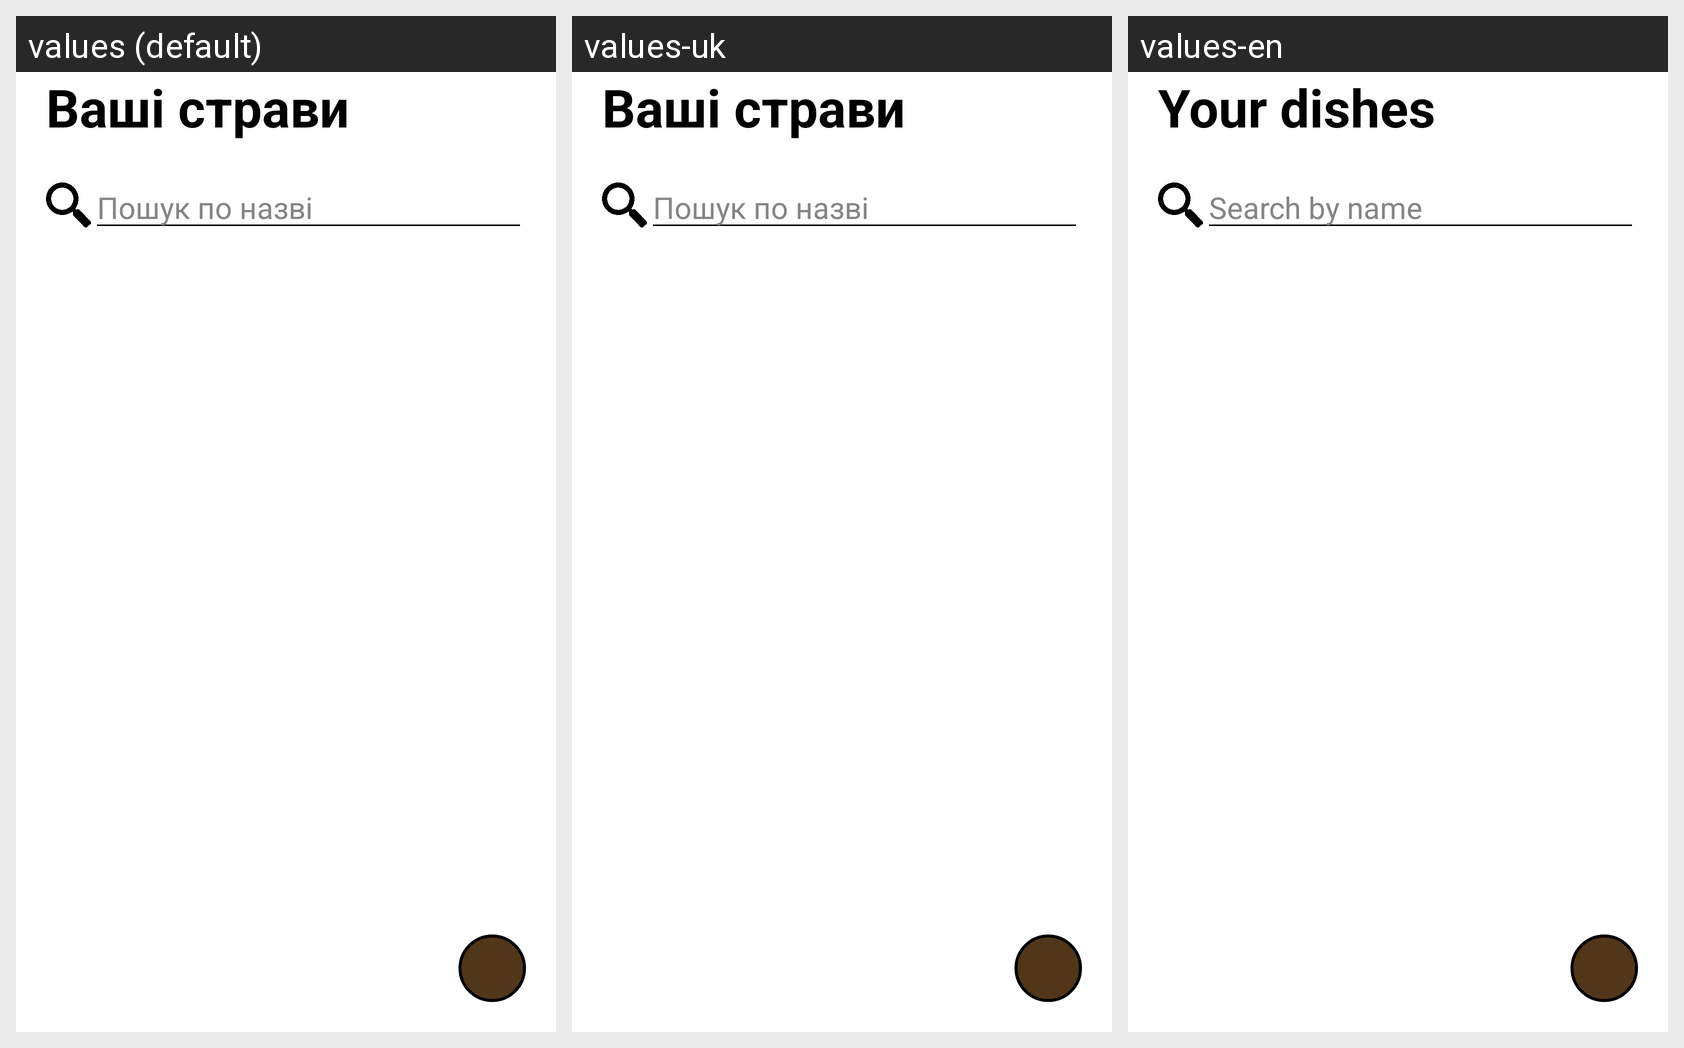

Locale-by-locale string values for the Android screen shown in this grid:
Android screen res/layout/home_page.xml rendered under 3 locales, left to right: values (default), values-uk, values-en. Device: Nexus 5 (rendered at 1080×1920; each locale shown at half size, 540×960, under a caption strip naming it); theme AppTheme_Brown.Light.
Strings drawn on this screen, with the default value and each locale's value (text and hints the layout hard-codes, and strings that could not be matched under every locale, appear in the picture but are not listed):

your_dish
  values: Ваші страви
  values-uk: Ваші страви
  values-en: Your dishes

hint_text_search
  values: Пошук по назві
  values-uk: Пошук по назві
  values-en: Search by name
